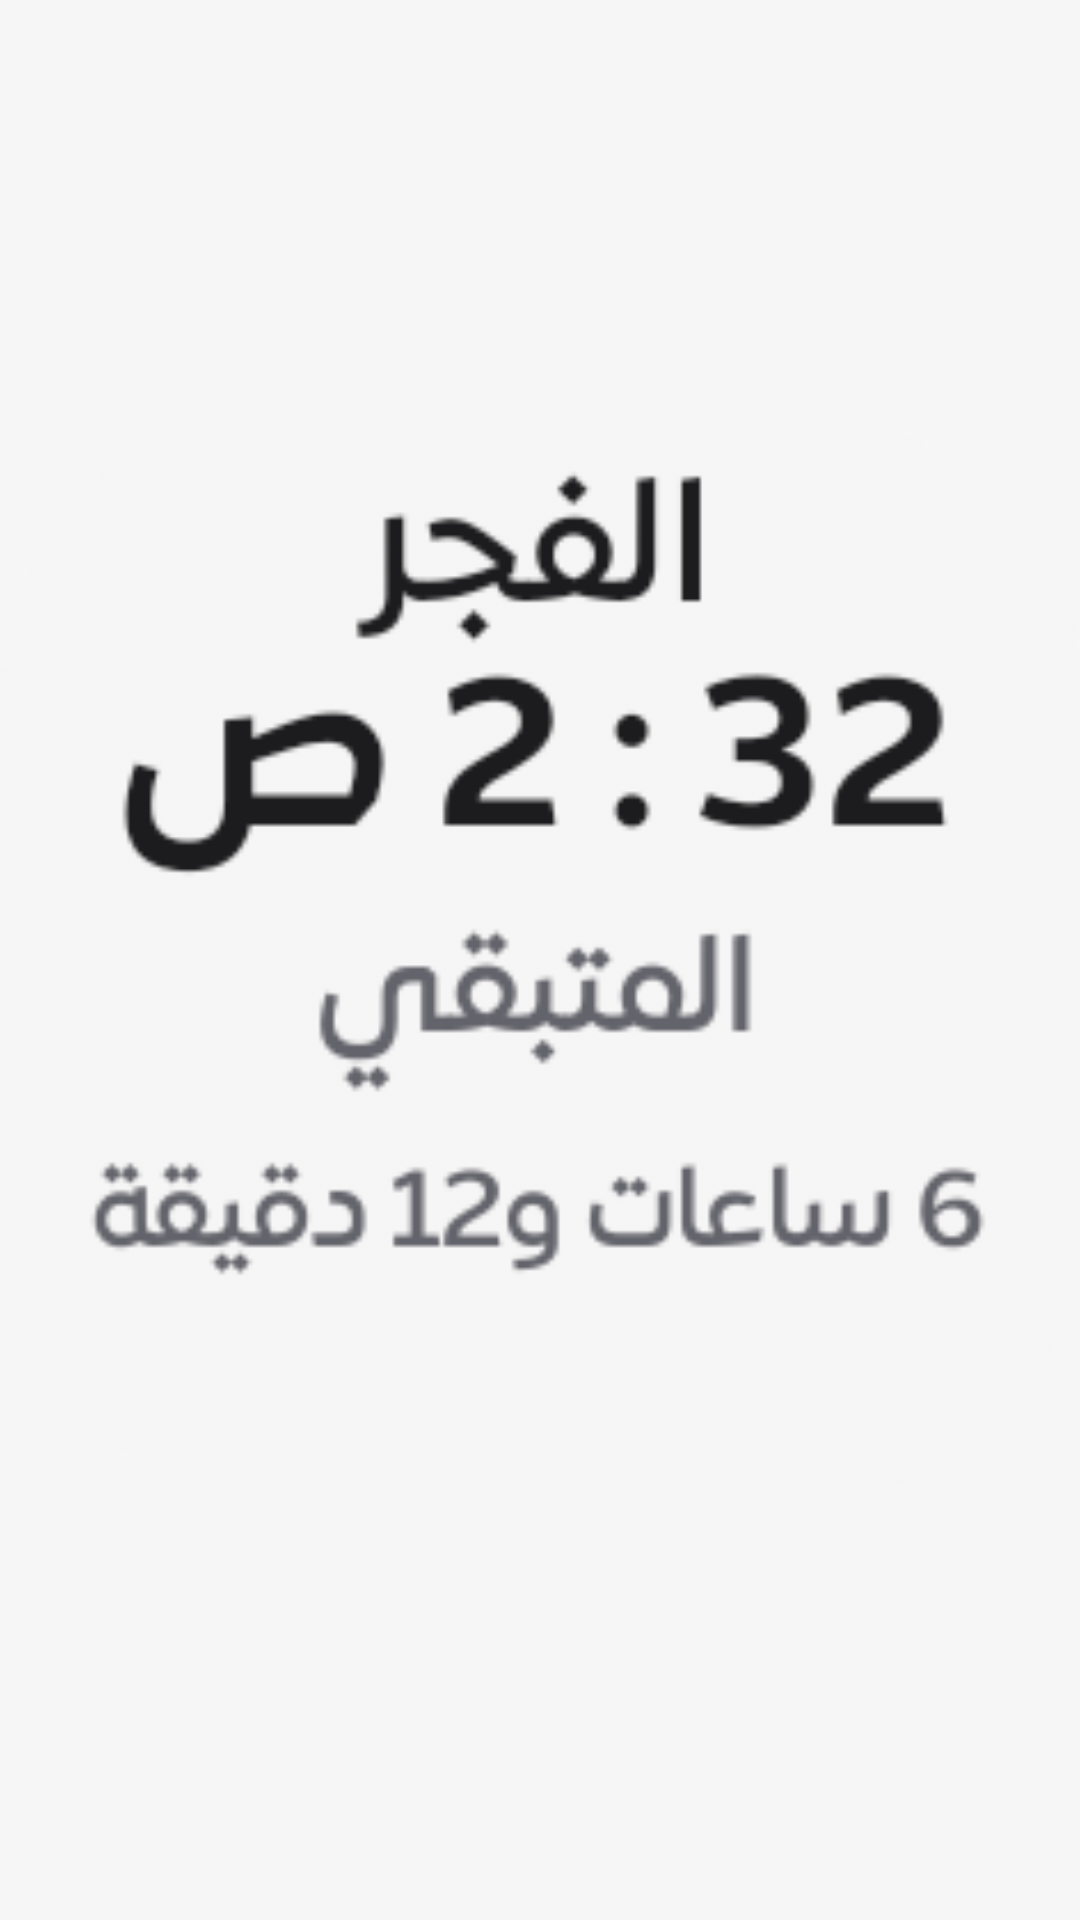

Produce the Android XML layout that renders to this screen, including the resource entries it uses.
<!-- AndroidManifest.xml: application theme Theme.MyApplication -->
<!-- res/layout/home_preview_next_prayer.xml -->
<?xml version="1.0" encoding="utf-8"?>
<FrameLayout xmlns:android="http://schemas.android.com/apk/res/android"
    android:layout_width="match_parent"
    android:layout_height="match_parent">
    <ImageView
        android:layout_width="match_parent"
        android:layout_height="match_parent"
        android:src="@drawable/home_preview_next_prayer"
        android:scaleType="fitCenter"
        android:contentDescription="@string/widget_next_prayer_desc"/>
</FrameLayout>
<!-- resources referenced by this layout -->
<resources>
  <!-- drawable home_preview_next_prayer: png bitmap (drawable-nodpi, 15832 bytes) -->
  <string name="widget_next_prayer_desc">الصلاة القادمة مع العد التنازلي</string>
  <style name="Theme.MyApplication" parent="@android:style/Theme.DeviceDefault.NoActionBar">
          <item name="android:windowBackground">@color/splash_bg</item>
      </style>
  <color name="splash_bg">#FFF6F6F6</color>
</resources>
